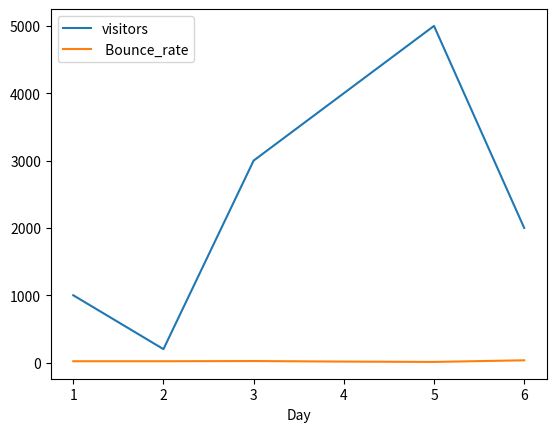

Here is the Python script that generated this plot:
import pandas as pd
import matplotlib.pyplot as plt
frame = {'Day':[1,2,3,4,5,6],"visitors":[1000,200,3000,4000,5000,2000], ' Bounce_rate':[20,20,23,15,10,34]}
df = pd.DataFrame(frame)
df.set_index('Day',inplace = True)
df.plot()
plt.show()
print(df)